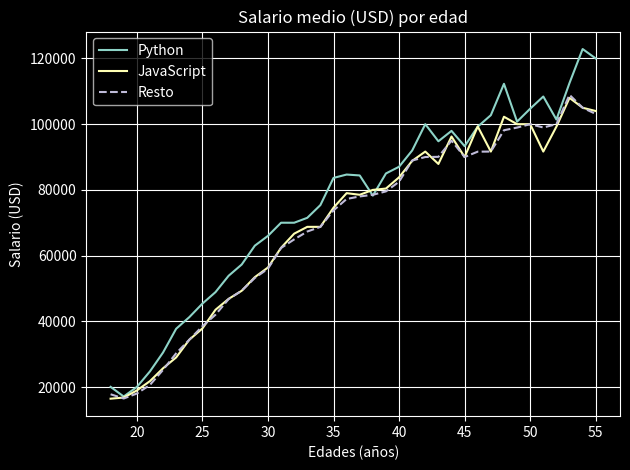

Recreate this plot in Python.
from matplotlib import pyplot as plt # importa de la libreria los graficos

plt.style.use('dark_background') # estilo de fondo del grafico

edades = [18, 19, 20, 21, 22, 23, 24, 25, 26, 27, 28, 29, 30, 31, 32, 33, 34, 35,
          36, 37, 38, 39, 40, 41, 42, 43, 44, 45, 46, 47, 48, 49, 50, 51, 52, 53, 54, 55] #edades 

Python = [20046, 17100, 20000, 24744, 30500, 37732, 41247, 45372, 48876, 53850, 57287, 63016, 65998, 70003, 70000, 71496, 75370, 83640, 84666,
            84392, 78254, 85000, 87038, 91991, 100000, 94796, 97962, 93302, 99240, 102736, 112285, 100771, 104708, 108423, 101407, 112542, 122870, 120000]
# sueldos pythom
plt.plot(edades, Python, label='Python')

JavaScript = [16446, 16791, 18942, 21780, 25704, 29000, 34372, 37810, 43515, 46823, 49293, 53437, 56373, 62375, 66674, 68745, 68746, 74583, 79000,
            78508, 79996, 80403, 83820, 88833, 91660, 87892, 96243, 90000, 99313, 91660, 102264, 100000, 100000, 91660, 99240, 108000, 105000, 104000]
plt.plot(edades, JavaScript, label='JavaScript')
#sueldos java
Resto = [17784, 16500, 18012, 20628, 25206, 30252, 34368, 38496, 42000, 46752, 49320, 53200, 56000, 62316, 64928, 67317, 68748, 73752, 77232,
         78000, 78508, 79536, 82488, 88935, 90000, 90056, 95000, 90000, 91633, 91660, 98150, 98964, 100000, 98988, 100000, 108923, 105000, 103117]
plt.plot(edades, Resto, linestyle='--', label='Resto')
# sueldos resto programadores
plt.xlabel('Edades (años)') #nombre eje x
plt.ylabel('Salario (USD)') # nombre eje Y
plt.title('Salario medio (USD) por edad') # nombre titulo del grafico

plt.legend() # muestra la leyenda

plt.tight_layout() #muestra la salida

plt.grid () # muestra la grilla
plt.savefig('plot.png') # guarda el grafico xomo un archivo png

plt.show() # muestra el grafico